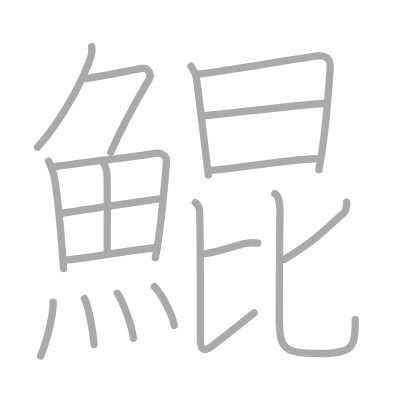
t = 0.00 s
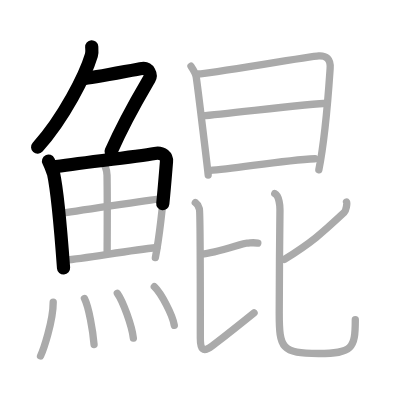
t = 3.75 s
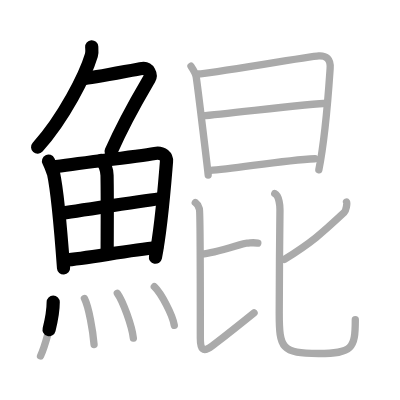
t = 7.50 s
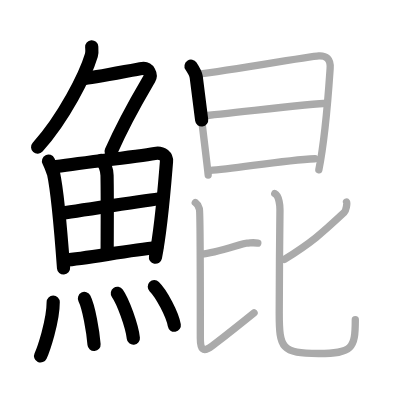
t = 11.50 s
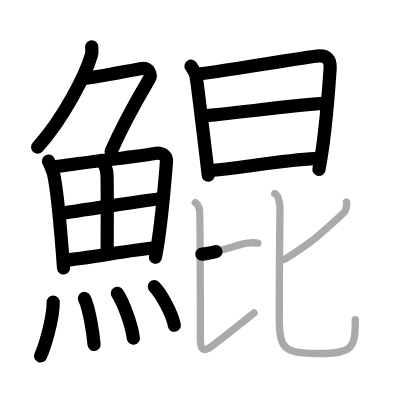
t = 15.25 s
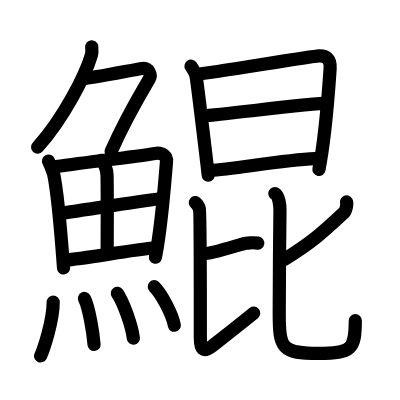
t = 19.00 s

The animated SVG that drew these frames (rendered in a browser with its animation timeline set to each time). Animation: 19 SMIL elements (animate=19); one cycle of 19.00 s.

<?xml version="1.0" standalone="no"?>
<!DOCTYPE svg PUBLIC "-//W3C//DTD SVG 1.1//EN"   "http://www.w3.org/Graphics/SVG/1.1/DTD/svg11.dtd">
<svg width="400px" height="400px"  version="1.1" xmlns="http://www.w3.org/2000/svg">
  <defs>
    <marker id="Triangle" viewBox="0 0 10 10" refX="0" refY="5" markerUnits="strokeWidth" markerWidth="3" style="stroke-opacity:0%;fill:#aaaaaa;" markerHeight="2" orient="auto">
      <path d="M 0 0 L 10 5 L 0 10 z" />
    </marker>
    
    <marker id="Arrow" viewBox="0 0 10 10" refX="5" refY="5" markerUnits="strokeWidth" markerWidth="1.8" style="stroke-opacity:0%;fill:#770000;" markerHeight="2" orient="auto">
      <path d="M 0 4 L 6 4 L 4 1 L 10 5 L 4 9 L 6 6 L 0 6 z" />
        <circle cx="5" cy="5" r="5" />
      </marker>
    
    <marker id="TriangleRed" viewBox="0 0 10 10" refX="0" refY="5" markerUnits="strokeWidth" markerWidth="3" style="stroke-opacity:0%;fill:#CC0000;" markerHeight="2" orient="auto">
      <path d="M 0 0 L 10 5 L 0 10 z" />
    </marker>
    
    <marker id="ArrowRed" viewBox="0 0 10 10" refX="5" refY="5" markerUnits="strokeWidth" markerWidth="1.8" style="stroke-opacity:0%;fill:#CC0000;" markerHeight="2" orient="auto">
      <path d="M 0 4 L 6 4 L 4 1 L 10 5 L 4 9 L 6 6 L 0 6 z" />
        <circle cx="5" cy="5" r="5" />
      </marker>
    
  </defs>
  
  <path style="fill:#ffffff; fill-opacity:100%; fill-rule:evenodd; stroke-width:0;" d="M 0 0 L 400px 0 L 400px 400px L 0 400px L 0 0" />

  <g transform="scale(3.6697247706422 3.6697247706422)">
<path style="fill:none; fill-opacity:0%; fill-rule:evenodd; stroke:#aaaaaa; stroke-opacity:100%; stroke-width: 1.5pt; stroke-linejoin:round; stroke-linecap:round;" d="M24.99 12.75c0.04 0.56 0.15 1.47-0.08 2.26C23.25 20.5 17.5 32 10.24 40.12"></path>
<path style="fill:none; fill-opacity:0%; fill-rule:evenodd; stroke:#aaaaaa; stroke-opacity:100%; stroke-width: 1.5pt; stroke-linejoin:round; stroke-linecap:round;" d="M22.89 21.38c1.93 0 13.82-2.44 15.85-2.73c1.74-0.25 2.63 1.67 1.91 2.9c-3.05 5.19-6.39 10.7-10.45 19.9"></path>
<path style="fill:none; fill-opacity:0%; fill-rule:evenodd; stroke:#aaaaaa; stroke-opacity:100%; stroke-width: 1.5pt; stroke-linejoin:round; stroke-linecap:round;" d="M13.22 43.89c0.95 1.92 1.52 4.1 1.36 3.35c1.02 4.72 2.11 17.14 2.75 25.95"></path>
<path style="fill:none; fill-opacity:0%; fill-rule:evenodd; stroke:#aaaaaa; stroke-opacity:100%; stroke-width: 1.5pt; stroke-linejoin:round; stroke-linecap:round;" d="M14.28 45.52c7.92-1.19 22.01-2.71 27.92-3.71c2.17-0.37 3.29 0.93 3.17 2.23c-0.41 4.76-1.29 17.26-3.03 26.17"></path>
<path style="fill:none; fill-opacity:0%; fill-rule:evenodd; stroke:#aaaaaa; stroke-opacity:100%; stroke-width: 1.5pt; stroke-linejoin:round; stroke-linecap:round;" d="M27.56 43.73c0.9 0.59 1.58 2.51 1.61 4.04c0.12 6.73 0.03 17.27 0.03 20.6"></path>
<path style="fill:none; fill-opacity:0%; fill-rule:evenodd; stroke:#aaaaaa; stroke-opacity:100%; stroke-width: 1.5pt; stroke-linejoin:round; stroke-linecap:round;" d="M16.26 58.23c2.58-0.46 25.26-3.87 27.39-4.06"></path>
<path style="fill:none; fill-opacity:0%; fill-rule:evenodd; stroke:#aaaaaa; stroke-opacity:100%; stroke-width: 1.5pt; stroke-linejoin:round; stroke-linecap:round;" d="M17.73 70.9c5.71-0.51 17.11-2.62 24.99-3.45"></path>
<path style="fill:none; fill-opacity:0%; fill-rule:evenodd; stroke:#aaaaaa; stroke-opacity:100%; stroke-width: 1.5pt; stroke-linejoin:round; stroke-linecap:round;" d="M14.5 82.32c0 5.32-2.74 13.16-3.45 14.68"></path>
<path style="fill:none; fill-opacity:0%; fill-rule:evenodd; stroke:#aaaaaa; stroke-opacity:100%; stroke-width: 1.5pt; stroke-linejoin:round; stroke-linecap:round;" d="M23.01 81.33c1.19 2.36 2.32 8.87 2.62 12.54"></path>
<path style="fill:none; fill-opacity:0%; fill-rule:evenodd; stroke:#aaaaaa; stroke-opacity:100%; stroke-width: 1.5pt; stroke-linejoin:round; stroke-linecap:round;" d="M31.98 79.94c1.54 2.15 3.97 8.86 4.36 12.21"></path>
<path style="fill:none; fill-opacity:0%; fill-rule:evenodd; stroke:#aaaaaa; stroke-opacity:100%; stroke-width: 1.5pt; stroke-linejoin:round; stroke-linecap:round;" d="M42.05 78.12c1.92 1.86 4.97 7.64 5.45 10.53"></path>
<path style="fill:none; fill-opacity:0%; fill-rule:evenodd; stroke:#aaaaaa; stroke-opacity:100%; stroke-width: 1.5pt; stroke-linejoin:round; stroke-linecap:round;" d="M52.05 18.04c0.46 0.69 1.29 2.04 1.42 2.95c0.52 3.51 3.26 26.27 3.26 26.73"></path>
<path style="fill:none; fill-opacity:0%; fill-rule:evenodd; stroke:#aaaaaa; stroke-opacity:100%; stroke-width: 1.5pt; stroke-linejoin:round; stroke-linecap:round;" d="M54.09 20.17c2.6-0.12 30.41-4.79 32.78-4.93c1.97-0.11 3.31 0.77 3.09 3.47c-0.11 1.43-1.09 17.64-3.07 27.57"></path>
<path style="fill:none; fill-opacity:0%; fill-rule:evenodd; stroke:#aaaaaa; stroke-opacity:100%; stroke-width: 1.5pt; stroke-linejoin:round; stroke-linecap:round;" d="M55.09 31.61c7.05-0.58 30.11-3.48 34.09-3.48"></path>
<path style="fill:none; fill-opacity:0%; fill-rule:evenodd; stroke:#aaaaaa; stroke-opacity:100%; stroke-width: 1.5pt; stroke-linejoin:round; stroke-linecap:round;" d="M57.08 46.48c7.17-0.49 19.82-2.81 28.75-3.23"></path>
<path style="fill:none; fill-opacity:0%; fill-rule:evenodd; stroke:#aaaaaa; stroke-opacity:100%; stroke-width: 1.5pt; stroke-linejoin:round; stroke-linecap:round;" d="M55 69.25c3.75-0.25 11.25-3 12.25-3s1.5-0.25 3 0"></path>
<path style="fill:none; fill-opacity:0%; fill-rule:evenodd; stroke:#aaaaaa; stroke-opacity:100%; stroke-width: 1.5pt; stroke-linejoin:round; stroke-linecap:round;" d="M53.22 55.2c0.8 0.59 0.86 0.99 1.12 1.79c0.27 0.79 0.25 30.52 0.25 35.11c0 3 0.66 4.16 3.24 2.16c5.45-4.22 5.18-4 11.4-9.02"></path>
<path style="fill:none; fill-opacity:0%; fill-rule:evenodd; stroke:#aaaaaa; stroke-opacity:100%; stroke-width: 1.5pt; stroke-linejoin:round; stroke-linecap:round;" d="M94.43 55.04c0.22 0.39-0.12 2.36-0.63 2.84C87.5 63.75 85 66 77.5 70.69"></path>
<path style="fill:none; fill-opacity:0%; fill-rule:evenodd; stroke:#aaaaaa; stroke-opacity:100%; stroke-width: 1.5pt; stroke-linejoin:round; stroke-linecap:round;" d="M74.88 52.75c1.21 0.56 1.43 3.53 1.41 4.44c-0.1 5.12-0.2 25.35-0.2 28.1c0 9.71 0.65 11.03 10.75 11.03c9.16 0 9.98-1.31 9.98-9.18"></path>

<path style="fill:none; fill-opacity:0%; fill-rule:evenodd; stroke:#000000; stroke-opacity:100%; stroke-width: 2.7pt; stroke-linejoin:round; stroke-linecap:round;" d="M24.99 12.75c0.04 0.56 0.15 1.47-0.08 2.26C23.25 20.5 17.5 32 10.24 40.12" pathLength="100" stroke-dashoffset="100" stroke-dasharray="100 105"><animate id="dashAnim1" attributeName="stroke-dashoffset" from="100" to="0" dur="1s" calcMode="linear" fill="freeze"/></path>
<path style="fill:none; fill-opacity:0%; fill-rule:evenodd; stroke:#000000; stroke-opacity:100%; stroke-width: 2.7pt; stroke-linejoin:round; stroke-linecap:round;" d="M22.89 21.38c1.93 0 13.82-2.44 15.85-2.73c1.74-0.25 2.63 1.67 1.91 2.9c-3.05 5.19-6.39 10.7-10.45 19.9" pathLength="100" stroke-dashoffset="100" stroke-dasharray="100 105"><animate id="dashAnim2" attributeName="stroke-dashoffset" from="100" to="0" dur="1s" calcMode="linear" begin="dashAnim1.end" fill="freeze"/></path>
<path style="fill:none; fill-opacity:0%; fill-rule:evenodd; stroke:#000000; stroke-opacity:100%; stroke-width: 2.7pt; stroke-linejoin:round; stroke-linecap:round;" d="M13.22 43.89c0.95 1.92 1.52 4.1 1.36 3.35c1.02 4.72 2.11 17.14 2.75 25.95" pathLength="100" stroke-dashoffset="100" stroke-dasharray="100 105"><animate id="dashAnim3" attributeName="stroke-dashoffset" from="100" to="0" dur="1s" calcMode="linear" begin="dashAnim2.end" fill="freeze"/></path>
<path style="fill:none; fill-opacity:0%; fill-rule:evenodd; stroke:#000000; stroke-opacity:100%; stroke-width: 2.7pt; stroke-linejoin:round; stroke-linecap:round;" d="M14.28 45.52c7.92-1.19 22.01-2.71 27.92-3.71c2.17-0.37 3.29 0.93 3.17 2.23c-0.41 4.76-1.29 17.26-3.03 26.17" pathLength="100" stroke-dashoffset="100" stroke-dasharray="100 105"><animate id="dashAnim4" attributeName="stroke-dashoffset" from="100" to="0" dur="1s" calcMode="linear" begin="dashAnim3.end" fill="freeze"/></path>
<path style="fill:none; fill-opacity:0%; fill-rule:evenodd; stroke:#000000; stroke-opacity:100%; stroke-width: 2.7pt; stroke-linejoin:round; stroke-linecap:round;" d="M27.56 43.73c0.9 0.59 1.58 2.51 1.61 4.04c0.12 6.73 0.03 17.27 0.03 20.6" pathLength="100" stroke-dashoffset="100" stroke-dasharray="100 105"><animate id="dashAnim5" attributeName="stroke-dashoffset" from="100" to="0" dur="1s" calcMode="linear" begin="dashAnim4.end" fill="freeze"/></path>
<path style="fill:none; fill-opacity:0%; fill-rule:evenodd; stroke:#000000; stroke-opacity:100%; stroke-width: 2.7pt; stroke-linejoin:round; stroke-linecap:round;" d="M16.26 58.23c2.58-0.46 25.26-3.87 27.39-4.06" pathLength="100" stroke-dashoffset="100" stroke-dasharray="100 105"><animate id="dashAnim6" attributeName="stroke-dashoffset" from="100" to="0" dur="1s" calcMode="linear" begin="dashAnim5.end" fill="freeze"/></path>
<path style="fill:none; fill-opacity:0%; fill-rule:evenodd; stroke:#000000; stroke-opacity:100%; stroke-width: 2.7pt; stroke-linejoin:round; stroke-linecap:round;" d="M17.73 70.9c5.71-0.51 17.11-2.62 24.99-3.45" pathLength="100" stroke-dashoffset="100" stroke-dasharray="100 105"><animate id="dashAnim7" attributeName="stroke-dashoffset" from="100" to="0" dur="1s" calcMode="linear" begin="dashAnim6.end" fill="freeze"/></path>
<path style="fill:none; fill-opacity:0%; fill-rule:evenodd; stroke:#000000; stroke-opacity:100%; stroke-width: 2.7pt; stroke-linejoin:round; stroke-linecap:round;" d="M14.5 82.32c0 5.32-2.74 13.16-3.45 14.68" pathLength="100" stroke-dashoffset="100" stroke-dasharray="100 105"><animate id="dashAnim8" attributeName="stroke-dashoffset" from="100" to="0" dur="1s" calcMode="linear" begin="dashAnim7.end" fill="freeze"/></path>
<path style="fill:none; fill-opacity:0%; fill-rule:evenodd; stroke:#000000; stroke-opacity:100%; stroke-width: 2.7pt; stroke-linejoin:round; stroke-linecap:round;" d="M23.01 81.33c1.19 2.36 2.32 8.87 2.62 12.54" pathLength="100" stroke-dashoffset="100" stroke-dasharray="100 105"><animate id="dashAnim9" attributeName="stroke-dashoffset" from="100" to="0" dur="1s" calcMode="linear" begin="dashAnim8.end" fill="freeze"/></path>
<path style="fill:none; fill-opacity:0%; fill-rule:evenodd; stroke:#000000; stroke-opacity:100%; stroke-width: 2.7pt; stroke-linejoin:round; stroke-linecap:round;" d="M31.98 79.94c1.54 2.15 3.97 8.86 4.36 12.21" pathLength="100" stroke-dashoffset="100" stroke-dasharray="100 105"><animate id="dashAnim10" attributeName="stroke-dashoffset" from="100" to="0" dur="1s" calcMode="linear" begin="dashAnim9.end" fill="freeze"/></path>
<path style="fill:none; fill-opacity:0%; fill-rule:evenodd; stroke:#000000; stroke-opacity:100%; stroke-width: 2.7pt; stroke-linejoin:round; stroke-linecap:round;" d="M42.05 78.12c1.92 1.86 4.97 7.64 5.45 10.53" pathLength="100" stroke-dashoffset="100" stroke-dasharray="100 105"><animate id="dashAnim11" attributeName="stroke-dashoffset" from="100" to="0" dur="1s" calcMode="linear" begin="dashAnim10.end" fill="freeze"/></path>
<path style="fill:none; fill-opacity:0%; fill-rule:evenodd; stroke:#000000; stroke-opacity:100%; stroke-width: 2.7pt; stroke-linejoin:round; stroke-linecap:round;" d="M52.05 18.04c0.46 0.69 1.29 2.04 1.42 2.95c0.52 3.51 3.26 26.27 3.26 26.73" pathLength="100" stroke-dashoffset="100" stroke-dasharray="100 105"><animate id="dashAnim12" attributeName="stroke-dashoffset" from="100" to="0" dur="1s" calcMode="linear" begin="dashAnim11.end" fill="freeze"/></path>
<path style="fill:none; fill-opacity:0%; fill-rule:evenodd; stroke:#000000; stroke-opacity:100%; stroke-width: 2.7pt; stroke-linejoin:round; stroke-linecap:round;" d="M54.09 20.17c2.6-0.12 30.41-4.79 32.78-4.93c1.97-0.11 3.31 0.77 3.09 3.47c-0.11 1.43-1.09 17.64-3.07 27.57" pathLength="100" stroke-dashoffset="100" stroke-dasharray="100 105"><animate id="dashAnim13" attributeName="stroke-dashoffset" from="100" to="0" dur="1s" calcMode="linear" begin="dashAnim12.end" fill="freeze"/></path>
<path style="fill:none; fill-opacity:0%; fill-rule:evenodd; stroke:#000000; stroke-opacity:100%; stroke-width: 2.7pt; stroke-linejoin:round; stroke-linecap:round;" d="M55.09 31.61c7.05-0.58 30.11-3.48 34.09-3.48" pathLength="100" stroke-dashoffset="100" stroke-dasharray="100 105"><animate id="dashAnim14" attributeName="stroke-dashoffset" from="100" to="0" dur="1s" calcMode="linear" begin="dashAnim13.end" fill="freeze"/></path>
<path style="fill:none; fill-opacity:0%; fill-rule:evenodd; stroke:#000000; stroke-opacity:100%; stroke-width: 2.7pt; stroke-linejoin:round; stroke-linecap:round;" d="M57.08 46.48c7.17-0.49 19.82-2.81 28.75-3.23" pathLength="100" stroke-dashoffset="100" stroke-dasharray="100 105"><animate id="dashAnim15" attributeName="stroke-dashoffset" from="100" to="0" dur="1s" calcMode="linear" begin="dashAnim14.end" fill="freeze"/></path>
<path style="fill:none; fill-opacity:0%; fill-rule:evenodd; stroke:#000000; stroke-opacity:100%; stroke-width: 2.7pt; stroke-linejoin:round; stroke-linecap:round;" d="M55 69.25c3.75-0.25 11.25-3 12.25-3s1.5-0.25 3 0" pathLength="100" stroke-dashoffset="100" stroke-dasharray="100 105"><animate id="dashAnim16" attributeName="stroke-dashoffset" from="100" to="0" dur="1s" calcMode="linear" begin="dashAnim15.end" fill="freeze"/></path>
<path style="fill:none; fill-opacity:0%; fill-rule:evenodd; stroke:#000000; stroke-opacity:100%; stroke-width: 2.7pt; stroke-linejoin:round; stroke-linecap:round;" d="M53.22 55.2c0.8 0.59 0.86 0.99 1.12 1.79c0.27 0.79 0.25 30.52 0.25 35.11c0 3 0.66 4.16 3.24 2.16c5.45-4.22 5.18-4 11.4-9.02" pathLength="100" stroke-dashoffset="100" stroke-dasharray="100 105"><animate id="dashAnim17" attributeName="stroke-dashoffset" from="100" to="0" dur="1s" calcMode="linear" begin="dashAnim16.end" fill="freeze"/></path>
<path style="fill:none; fill-opacity:0%; fill-rule:evenodd; stroke:#000000; stroke-opacity:100%; stroke-width: 2.7pt; stroke-linejoin:round; stroke-linecap:round;" d="M94.43 55.04c0.22 0.39-0.12 2.36-0.63 2.84C87.5 63.75 85 66 77.5 70.69" pathLength="100" stroke-dashoffset="100" stroke-dasharray="100 105"><animate id="dashAnim18" attributeName="stroke-dashoffset" from="100" to="0" dur="1s" calcMode="linear" begin="dashAnim17.end" fill="freeze"/></path>
<path style="fill:none; fill-opacity:0%; fill-rule:evenodd; stroke:#000000; stroke-opacity:100%; stroke-width: 2.7pt; stroke-linejoin:round; stroke-linecap:round;" d="M74.88 52.75c1.21 0.56 1.43 3.53 1.41 4.44c-0.1 5.12-0.2 25.35-0.2 28.1c0 9.71 0.65 11.03 10.75 11.03c9.16 0 9.98-1.31 9.98-9.18" pathLength="100" stroke-dashoffset="100" stroke-dasharray="100 105"><animate id="dashAnim19" attributeName="stroke-dashoffset" from="100" to="0" dur="1s" calcMode="linear" begin="dashAnim18.end" fill="freeze"/></path>

</g>

</svg>  
          
